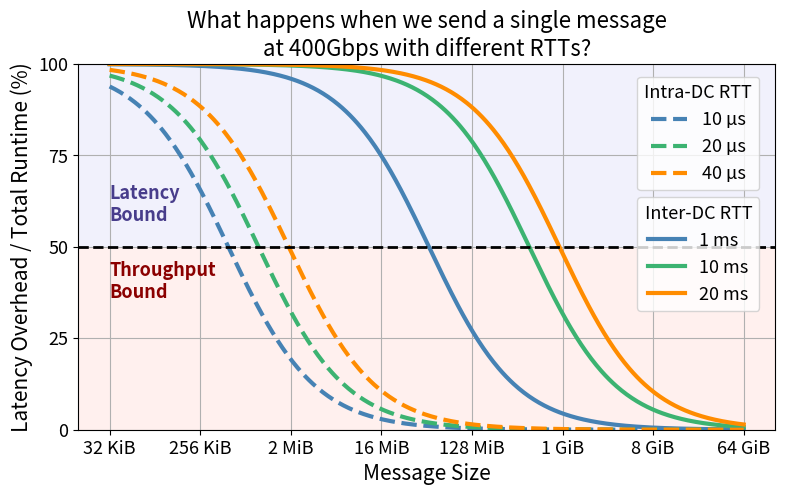

The matplotlib source for this figure:
import numpy as np
import matplotlib.pyplot as plt
from matplotlib.ticker import FuncFormatter
from matplotlib.lines import Line2D

# Parameters
bandwidth = 400e9 / 8   # 400 Gbps in bytes per second

# Define discrete message sizes (in bytes) that will be used both for plotting and ticks.
message_sizes = np.array([
    32 * 1024,         # 32 KiB
    256 * 1024,        # 256 KiB
    2 * 1024**2,       # 2 MiB
    16 * 1024**2,      # 16 MiB
    128 * 1024**2,     # 128 MiB
    1 * 1024**3,       # 1 GiB
    8 * 1024**3,       # 8 GiB
    64 * 1024**3       # 64 GiB
])

# Create a smoother range of message sizes for plotting (use np.geomspace as the x-axis is logarithmic)
fine_message_sizes = np.geomspace(message_sizes[0], message_sizes[-1], num=500)

# Function to format bytes into KiB / MiB / GiB
def bytes_formatter(x, pos):
    if x < 1024:
        return f"{x:.0f} B"
    elif x < 1024**2:
        return f"{x/1024:.0f} KiB"
    elif x < 1024**3:
        return f"{x/1024**2:.0f} MiB"
    else:
        return f"{x/1024**3:.0f} GiB"

# Create figure and axis with updated background.
fig, ax = plt.subplots(figsize=(9, 4.75), facecolor='white')
ax.set_xscale('log', base=2)

# Fill entire background areas with pastel colors:
ax.axhspan(50, 100, facecolor='lavender', alpha=0.55)     # Latency-bound region
ax.axhspan(0, 50, facecolor='mistyrose', alpha=0.55)         # Transmission-bound region

# Define muted colors for the lines.
line_colors = ['steelblue', 'mediumseagreen', 'darkorange']

# ----- Plot Inter-DC RTTs (solid lines) -----
inter_latencies = [1e-3, 10e-3, 20e-3]  # in seconds: 1ms, 5ms, 10ms
inter_handles = []
inter_labels = []
for lat, col in zip(inter_latencies, line_colors):
    transmission_times = fine_message_sizes / bandwidth
    impact = (lat / (lat + transmission_times)) * 100
    line, = ax.plot(fine_message_sizes, impact, lw=3, color=col, label=f"{lat*1e3:.0f} ms")
    inter_handles.append(line)
    inter_labels.append(f"{lat*1e3:.0f} ms")

# ----- Plot Intra-DC RTTs (dashed lines) -----
intra_latencies = [10e-6, 20e-6, 40e-6]  # in seconds: 5µs, 10µs, 20µs
intra_handles = []
intra_labels = []
for lat, col in zip(intra_latencies, line_colors):
    transmission_times = fine_message_sizes / bandwidth
    impact = (lat / (lat + transmission_times)) * 100
    line, = ax.plot(fine_message_sizes, impact, lw=3, color=col, linestyle='--', label=f"{lat*1e6:.0f} µs")
    intra_handles.append(line)
    intra_labels.append(f"{lat*1e6:.0f} µs")

# Draw horizontal line at 50% which indicates equal contributions.
ax.axhline(50, color='black', lw=2, linestyle='--')

# Labeling.
ax.set_xlabel('Message Size', fontsize=15)
ax.set_ylabel('Latency Overhead / Total Runtime (%)', fontsize=15)
ax.set_title('What happens when we send a single message\nat 400Gbps with different RTTs?', fontsize=16)

# Set y-axis limits and ticks.
ax.set_ylim(0, 100)
yticks = [0, 25, 50, 75, 100]
ax.set_yticks(yticks)
ax.set_yticklabels(yticks)

# Use the same discrete message_sizes for xticks.
ax.set_xticks(message_sizes)
ax.xaxis.set_major_formatter(FuncFormatter(bytes_formatter))

# Increase the tick label font size on both x and y axes.
ax.tick_params(axis='both', which='major', labelsize=13)

# Add text labels for regions.
ax.text(2**15, 57, 'Latency\nBound', color='darkslateblue', fontsize=13, fontweight='bold', ha='left')
ax.text(2**15, 36, 'Throughput\nBound', color='darkred', fontsize=13, fontweight='bold', ha='left')

ax.grid(True)

# Create separate legends for the two groups with specific coordinates.
legend_intra = ax.legend(intra_handles, intra_labels, loc='upper right', bbox_to_anchor=(0.99, 0.99),
                         title='Intra-DC RTT', fontsize=13, title_fontsize=13)
legend_inter = ax.legend(inter_handles, inter_labels, loc='lower right', bbox_to_anchor=(0.99, 0.30),
                         title='Inter-DC RTT', fontsize=13, title_fontsize=13)
ax.add_artist(legend_intra)  # Add the first legend back to the axes

plt.savefig('motivation_latency.png', dpi=300, bbox_inches='tight')
plt.savefig('motivation_latency.pdf', dpi=300, bbox_inches='tight')
plt.show()